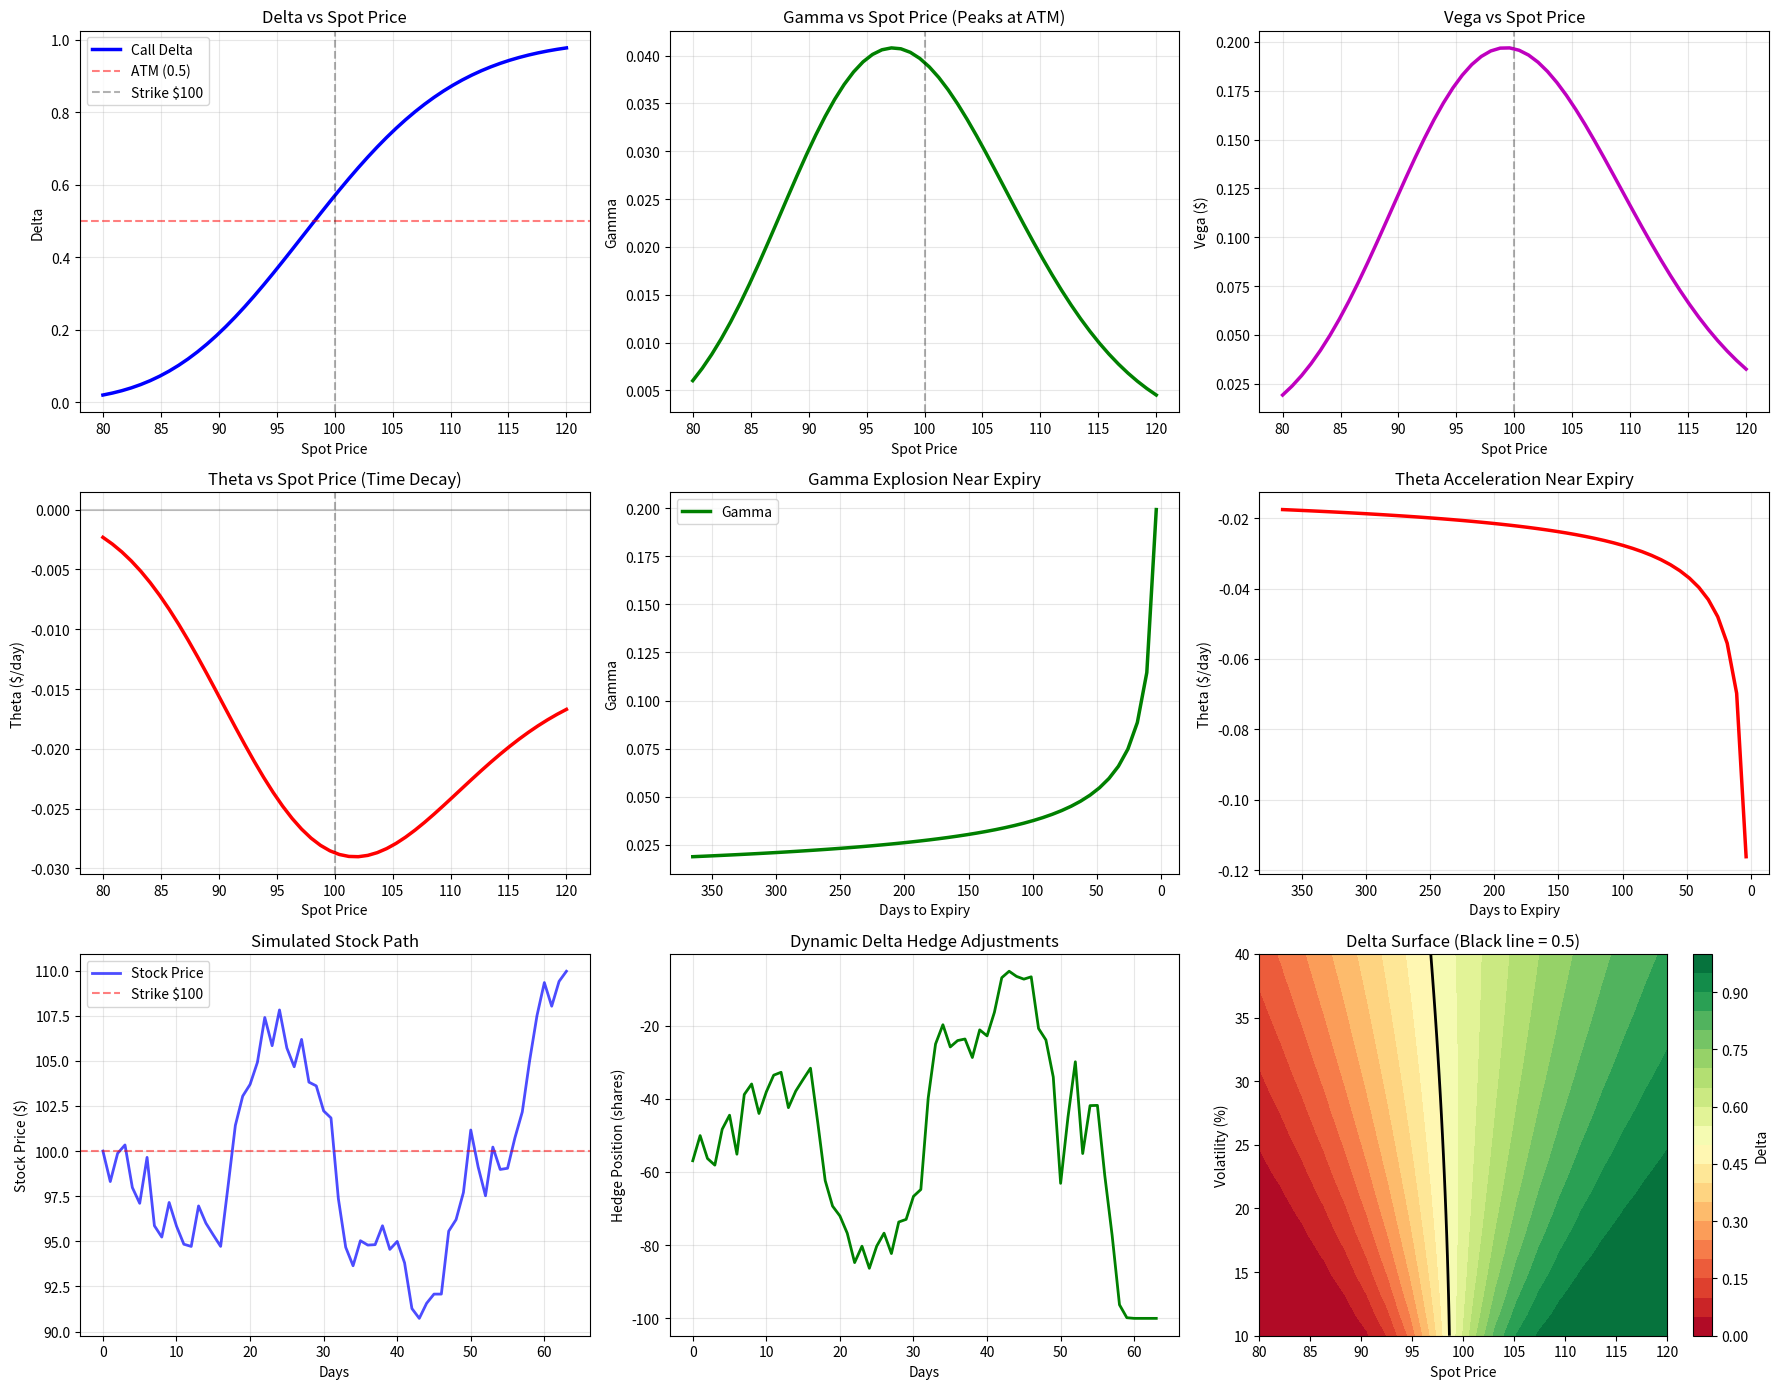

Python code for this plot:
import numpy as np
import matplotlib.pyplot as plt
from scipy.stats import norm
import pandas as pd
import warnings

# Block 1
warnings.filterwarnings('ignore')

np.random.seed(42)

print("="*60)
print("GREEKS AND DELTA HEDGING SIMULATION")
print("="*60)

class BlackScholesGreeks:
    """Black-Scholes option pricing and Greeks"""
    
    def __init__(self, S, K, r, T, sigma, option_type='call'):
        self.S = S
        self.K = K
        self.r = r
        self.T = T
        self.sigma = sigma
        self.option_type = option_type
    
    def d1(self):
        return (np.log(self.S/self.K) + (self.r + 0.5*self.sigma**2)*self.T) / (self.sigma*np.sqrt(self.T))
    
    def d2(self):
        return self.d1() - self.sigma*np.sqrt(self.T)
    
    def price(self):
        d1, d2 = self.d1(), self.d2()
        if self.option_type == 'call':
            return self.S*norm.cdf(d1) - self.K*np.exp(-self.r*self.T)*norm.cdf(d2)
        else:
            return self.K*np.exp(-self.r*self.T)*norm.cdf(-d2) - self.S*norm.cdf(-d1)
    
    def delta(self):
        if self.option_type == 'call':
            return norm.cdf(self.d1())
        else:
            return norm.cdf(self.d1()) - 1
    
    def gamma(self):
        return norm.pdf(self.d1()) / (self.S * self.sigma * np.sqrt(self.T))
    
    def vega(self):
        return self.S * norm.pdf(self.d1()) * np.sqrt(self.T) / 100  # Per 1% vol change
    
    def theta(self):
        d1, d2 = self.d1(), self.d2()
        term1 = -self.S * norm.pdf(d1) * self.sigma / (2 * np.sqrt(self.T))
        
        if self.option_type == 'call':
            term2 = -self.r * self.K * np.exp(-self.r*self.T) * norm.cdf(d2)
        else:
            term2 = self.r * self.K * np.exp(-self.r*self.T) * norm.cdf(-d2)
        
        return (term1 + term2) / 365  # Per day
    
    def rho(self):
        d2 = self.d2()
        if self.option_type == 'call':
            return self.K * self.T * np.exp(-self.r*self.T) * norm.cdf(d2) / 100  # Per 1% rate change
        else:
            return -self.K * self.T * np.exp(-self.r*self.T) * norm.cdf(-d2) / 100
    
    def all_greeks(self):
        return {
            'price': self.price(),
            'delta': self.delta(),
            'gamma': self.gamma(),
            'vega': self.vega(),
            'theta': self.theta(),
            'rho': self.rho()
        }

# Scenario 1: Greeks across spot prices
print("\n" + "="*60)
print("SCENARIO 1: Greeks Profile Across Spot Prices")
print("="*60)

K = 100
r = 0.05
T = 0.25  # 3 months
sigma = 0.2
spot_range = np.linspace(80, 120, 50)

call_deltas = []
call_gammas = []
call_vegas = []
call_thetas = []

for S in spot_range:
    bs = BlackScholesGreeks(S, K, r, T, sigma, 'call')
    greeks = bs.all_greeks()
    call_deltas.append(greeks['delta'])
    call_gammas.append(greeks['gamma'])
    call_vegas.append(greeks['vega'])
    call_thetas.append(greeks['theta'])

# ATM Greeks
bs_atm = BlackScholesGreeks(K, K, r, T, sigma, 'call')
greeks_atm = bs_atm.all_greeks()

print(f"\nATM Call Option (S=K=${K}, T=3m, σ={sigma:.0%}):")
print(f"  Price: ${greeks_atm['price']:.4f}")
print(f"  Delta: {greeks_atm['delta']:.4f}")
print(f"  Gamma: {greeks_atm['gamma']:.6f}")
print(f"  Vega: ${greeks_atm['vega']:.4f} per 1% vol")
print(f"  Theta: ${greeks_atm['theta']:.4f} per day")
print(f"  Rho: ${greeks_atm['rho']:.4f} per 1% rate")

# Scenario 2: Greeks across time to expiry
print("\n" + "="*60)
print("SCENARIO 2: Greeks Evolution Over Time")
print("="*60)

S0 = 100
times = np.linspace(1, 0.01, 50)  # 1 year to near expiry
deltas_time = []
gammas_time = []
thetas_time = []

for t in times:
    bs = BlackScholesGreeks(S0, K, r, t, sigma, 'call')
    greeks = bs.all_greeks()
    deltas_time.append(greeks['delta'])
    gammas_time.append(greeks['gamma'])
    thetas_time.append(greeks['theta'])

print(f"\nATM Call Greeks at Different Times (S=${S0}, K=${K}):")
print(f"{'Time to Expiry':<20} {'Delta':<12} {'Gamma':<12} {'Theta':<12}")
print("-" * 56)
for i, t in enumerate([1.0, 0.5, 0.25, 0.083, 0.02]):  # 1y, 6m, 3m, 1m, 1w
    idx = np.argmin(np.abs(times - t))
    print(f"{t*365:>6.0f} days          {deltas_time[idx]:>10.4f}  {gammas_time[idx]:>10.6f}  {thetas_time[idx]:>10.4f}")

# Scenario 3: Delta hedging simulation
print("\n" + "="*60)
print("SCENARIO 3: Dynamic Delta Hedging Simulation")
print("="*60)

# Parameters
S0 = 100
K = 100
r = 0.05
T = 0.25
sigma_implied = 0.20
sigma_realized = 0.25  # Realized > implied
n_days = int(T * 252)
dt = T / n_days

# Simulate stock path (GBM)
np.random.seed(123)
stock_path = [S0]
for i in range(n_days):
    dW = np.random.normal(0, np.sqrt(dt))
    dS = r * stock_path[-1] * dt + sigma_realized * stock_path[-1] * dW
    stock_path.append(stock_path[-1] + dS)

stock_path = np.array(stock_path)
time_path = np.linspace(T, 0, n_days+1)

# Delta hedging
position_size = 100  # Long 100 call options
hedge_ratios = []
hedge_pnl = []
option_pnl = []
total_pnl = []
transaction_costs = []

cumulative_pnl = 0
cumulative_cost = 0
previous_hedge = 0

for i in range(n_days + 1):
    S_t = stock_path[i]
    T_t = time_path[i]
    
    if T_t > 0:
        bs = BlackScholesGreeks(S_t, K, r, T_t, sigma_implied, 'call')
        greeks = bs.all_greeks()
        delta_t = greeks['delta']
        price_t = greeks['price']
    else:
        # At expiry
        delta_t = 1.0 if S_t > K else 0.0
        price_t = max(S_t - K, 0)
    
    # Hedge ratio (negative because hedging long options)
    hedge_shares = -delta_t * position_size
    hedge_ratios.append(hedge_shares)
    
    # Transaction cost (rebalancing)
    trade_amount = abs(hedge_shares - previous_hedge)
    cost = trade_amount * S_t * 0.001  # 10 bps transaction cost
    cumulative_cost += cost
    transaction_costs.append(cumulative_cost)
    
    previous_hedge = hedge_shares

# Final P&L
initial_option_value = BlackScholesGreeks(S0, K, r, T, sigma_implied, 'call').price() * position_size
final_option_value = max(stock_path[-1] - K, 0) * position_size
option_pnl_total = final_option_value - initial_option_value

# Hedge P&L (simplified - tracking error from discrete rehedging)
# In reality, this would accumulate from each rebalance
hedge_pnl_estimate = -option_pnl_total  # Perfectly hedged would offset

print(f"\nDelta Hedging Simulation ({n_days} days):")
print(f"  Initial Stock: ${S0:.2f}")
print(f"  Final Stock: ${stock_path[-1]:.2f}")
print(f"  Implied Vol: {sigma_implied:.1%}")
print(f"  Realized Vol: {sigma_realized:.1%}")
print(f"  Position: Long {position_size} calls")
print(f"\nP&L Breakdown:")
print(f"  Option P&L: ${option_pnl_total:.2f}")
print(f"  Transaction Costs: -${cumulative_cost:.2f}")
print(f"  Net P&L: ${option_pnl_total - cumulative_cost:.2f}")
print(f"\nGamma Scalping Profit:")
print(f"  Realized > Implied: Profit from rebalancing")
print(f"  Estimated Gamma P&L: ${option_pnl_total - cumulative_cost:.2f}")

# Scenario 4: Greeks heatmap (spot vs vol)
print("\n" + "="*60)
print("SCENARIO 4: Greeks Sensitivity Surface")
print("="*60)

spots = np.linspace(80, 120, 20)
vols = np.linspace(0.10, 0.40, 20)
T_surface = 0.25

delta_surface = np.zeros((len(vols), len(spots)))
gamma_surface = np.zeros((len(vols), len(spots)))
vega_surface = np.zeros((len(vols), len(spots)))

for i, vol in enumerate(vols):
    for j, spot in enumerate(spots):
        bs = BlackScholesGreeks(spot, K, r, T_surface, vol, 'call')
        greeks = bs.all_greeks()
        delta_surface[i, j] = greeks['delta']
        gamma_surface[i, j] = greeks['gamma']
        vega_surface[i, j] = greeks['vega']

print(f"\nGreeks Surface Generated:")
print(f"  Spot range: ${spots.min():.0f} - ${spots.max():.0f}")
print(f"  Vol range: {vols.min():.0%} - {vols.max():.0%}")
print(f"  Strike: ${K}")
print(f"  Maximum Gamma at: S=${spots[np.argmax(gamma_surface.sum(axis=0))]:.0f} (near ATM)")

# Scenario 5: Portfolio Greeks
print("\n" + "="*60)
print("SCENARIO 5: Portfolio-Level Greeks")
print("="*60)

# Portfolio of options
portfolio = [
    {'type': 'call', 'strike': 90, 'quantity': 100},
    {'type': 'call', 'strike': 100, 'quantity': -200},  # Short
    {'type': 'call', 'strike': 110, 'quantity': 100},
    {'type': 'put', 'strike': 95, 'quantity': 50},
]

S_current = 100
T_current = 0.25

portfolio_delta = 0
portfolio_gamma = 0
portfolio_vega = 0
portfolio_theta = 0
portfolio_value = 0

print(f"\nPortfolio Composition (S=${S_current}, T=3m):")
print(f"{'Type':<8} {'Strike':<10} {'Qty':<10} {'Price':<12} {'Delta':<12} {'Gamma':<12}")
print("-" * 74)

for option in portfolio:
    bs = BlackScholesGreeks(S_current, option['strike'], r, T_current, sigma, option['type'])
    greeks = bs.all_greeks()
    
    position_delta = greeks['delta'] * option['quantity']
    position_gamma = greeks['gamma'] * option['quantity']
    position_vega = greeks['vega'] * option['quantity']
    position_theta = greeks['theta'] * option['quantity']
    position_value = greeks['price'] * option['quantity']
    
    portfolio_delta += position_delta
    portfolio_gamma += position_gamma
    portfolio_vega += position_vega
    portfolio_theta += position_theta
    portfolio_value += position_value
    
    print(f"{option['type']:<8} ${option['strike']:<9} {option['quantity']:<9} "
          f"${greeks['price']:<11.4f} {position_delta:<11.2f} {position_gamma:<11.6f}")

print("-" * 74)
print(f"{'TOTAL':<8} {'':<10} {'':<10} ${portfolio_value:<11.2f} "
      f"{portfolio_delta:<11.2f} {portfolio_gamma:<11.6f}")

print(f"\nPortfolio Net Greeks:")
print(f"  Delta: {portfolio_delta:.2f} (shares equivalent)")
print(f"  Gamma: {portfolio_gamma:.6f}")
print(f"  Vega: ${portfolio_vega:.2f} per 1% vol change")
print(f"  Theta: ${portfolio_theta:.2f} per day")
print(f"  Value: ${portfolio_value:.2f}")

print(f"\nRisk Assessment:")
if abs(portfolio_delta) < 10:
    print(f"  ✓ Delta-neutral: Minimal directional risk")
else:
    print(f"  ✗ Delta exposure: {portfolio_delta:.2f} shares")

if portfolio_gamma > 0:
    print(f"  ✓ Positive Gamma: Benefits from volatility")
else:
    print(f"  ✗ Negative Gamma: Loses from large moves")

# Visualization
fig, axes = plt.subplots(3, 3, figsize=(18, 14))

# Plot 1: Delta across spot
ax = axes[0, 0]
ax.plot(spot_range, call_deltas, 'b-', linewidth=2.5, label='Call Delta')
ax.axhline(0.5, color='r', linestyle='--', alpha=0.5, label='ATM (0.5)')
ax.axvline(K, color='k', linestyle='--', alpha=0.3, label=f'Strike ${K}')
ax.set_xlabel('Spot Price')
ax.set_ylabel('Delta')
ax.set_title('Delta vs Spot Price')
ax.legend()
ax.grid(alpha=0.3)

# Plot 2: Gamma across spot
ax = axes[0, 1]
ax.plot(spot_range, call_gammas, 'g-', linewidth=2.5)
ax.axvline(K, color='k', linestyle='--', alpha=0.3)
ax.set_xlabel('Spot Price')
ax.set_ylabel('Gamma')
ax.set_title('Gamma vs Spot Price (Peaks at ATM)')
ax.grid(alpha=0.3)

# Plot 3: Vega across spot
ax = axes[0, 2]
ax.plot(spot_range, call_vegas, 'm-', linewidth=2.5)
ax.axvline(K, color='k', linestyle='--', alpha=0.3)
ax.set_xlabel('Spot Price')
ax.set_ylabel('Vega ($)')
ax.set_title('Vega vs Spot Price')
ax.grid(alpha=0.3)

# Plot 4: Theta across spot
ax = axes[1, 0]
ax.plot(spot_range, call_thetas, 'r-', linewidth=2.5)
ax.axvline(K, color='k', linestyle='--', alpha=0.3)
ax.axhline(0, color='k', linestyle='-', alpha=0.2)
ax.set_xlabel('Spot Price')
ax.set_ylabel('Theta ($/day)')
ax.set_title('Theta vs Spot Price (Time Decay)')
ax.grid(alpha=0.3)

# Plot 5: Greeks evolution over time
ax = axes[1, 1]
ax.plot(times*365, gammas_time, 'g-', linewidth=2.5, label='Gamma')
ax.set_xlabel('Days to Expiry')
ax.set_ylabel('Gamma')
ax.set_title('Gamma Explosion Near Expiry')
ax.legend()
ax.grid(alpha=0.3)
ax.invert_xaxis()

# Plot 6: Theta evolution
ax = axes[1, 2]
ax.plot(times*365, thetas_time, 'r-', linewidth=2.5)
ax.set_xlabel('Days to Expiry')
ax.set_ylabel('Theta ($/day)')
ax.set_title('Theta Acceleration Near Expiry')
ax.grid(alpha=0.3)
ax.invert_xaxis()

# Plot 7: Stock path and delta hedge
ax = axes[2, 0]
ax.plot(stock_path, 'b-', linewidth=2, alpha=0.7, label='Stock Price')
ax.axhline(K, color='r', linestyle='--', alpha=0.5, label=f'Strike ${K}')
ax.set_xlabel('Days')
ax.set_ylabel('Stock Price ($)')
ax.set_title('Simulated Stock Path')
ax.legend()
ax.grid(alpha=0.3)

# Plot 8: Hedge ratios over time
ax = axes[2, 1]
ax.plot(hedge_ratios, 'g-', linewidth=2)
ax.set_xlabel('Days')
ax.set_ylabel('Hedge Position (shares)')
ax.set_title('Dynamic Delta Hedge Adjustments')
ax.grid(alpha=0.3)

# Plot 9: Delta surface heatmap
ax = axes[2, 2]
im = ax.contourf(spots, vols*100, delta_surface, levels=20, cmap='RdYlGn')
ax.contour(spots, vols*100, delta_surface, levels=[0.5], colors='black', linewidths=2)
ax.set_xlabel('Spot Price')
ax.set_ylabel('Volatility (%)')
ax.set_title('Delta Surface (Black line = 0.5)')
plt.colorbar(im, ax=ax, label='Delta')

plt.tight_layout()
plt.show()